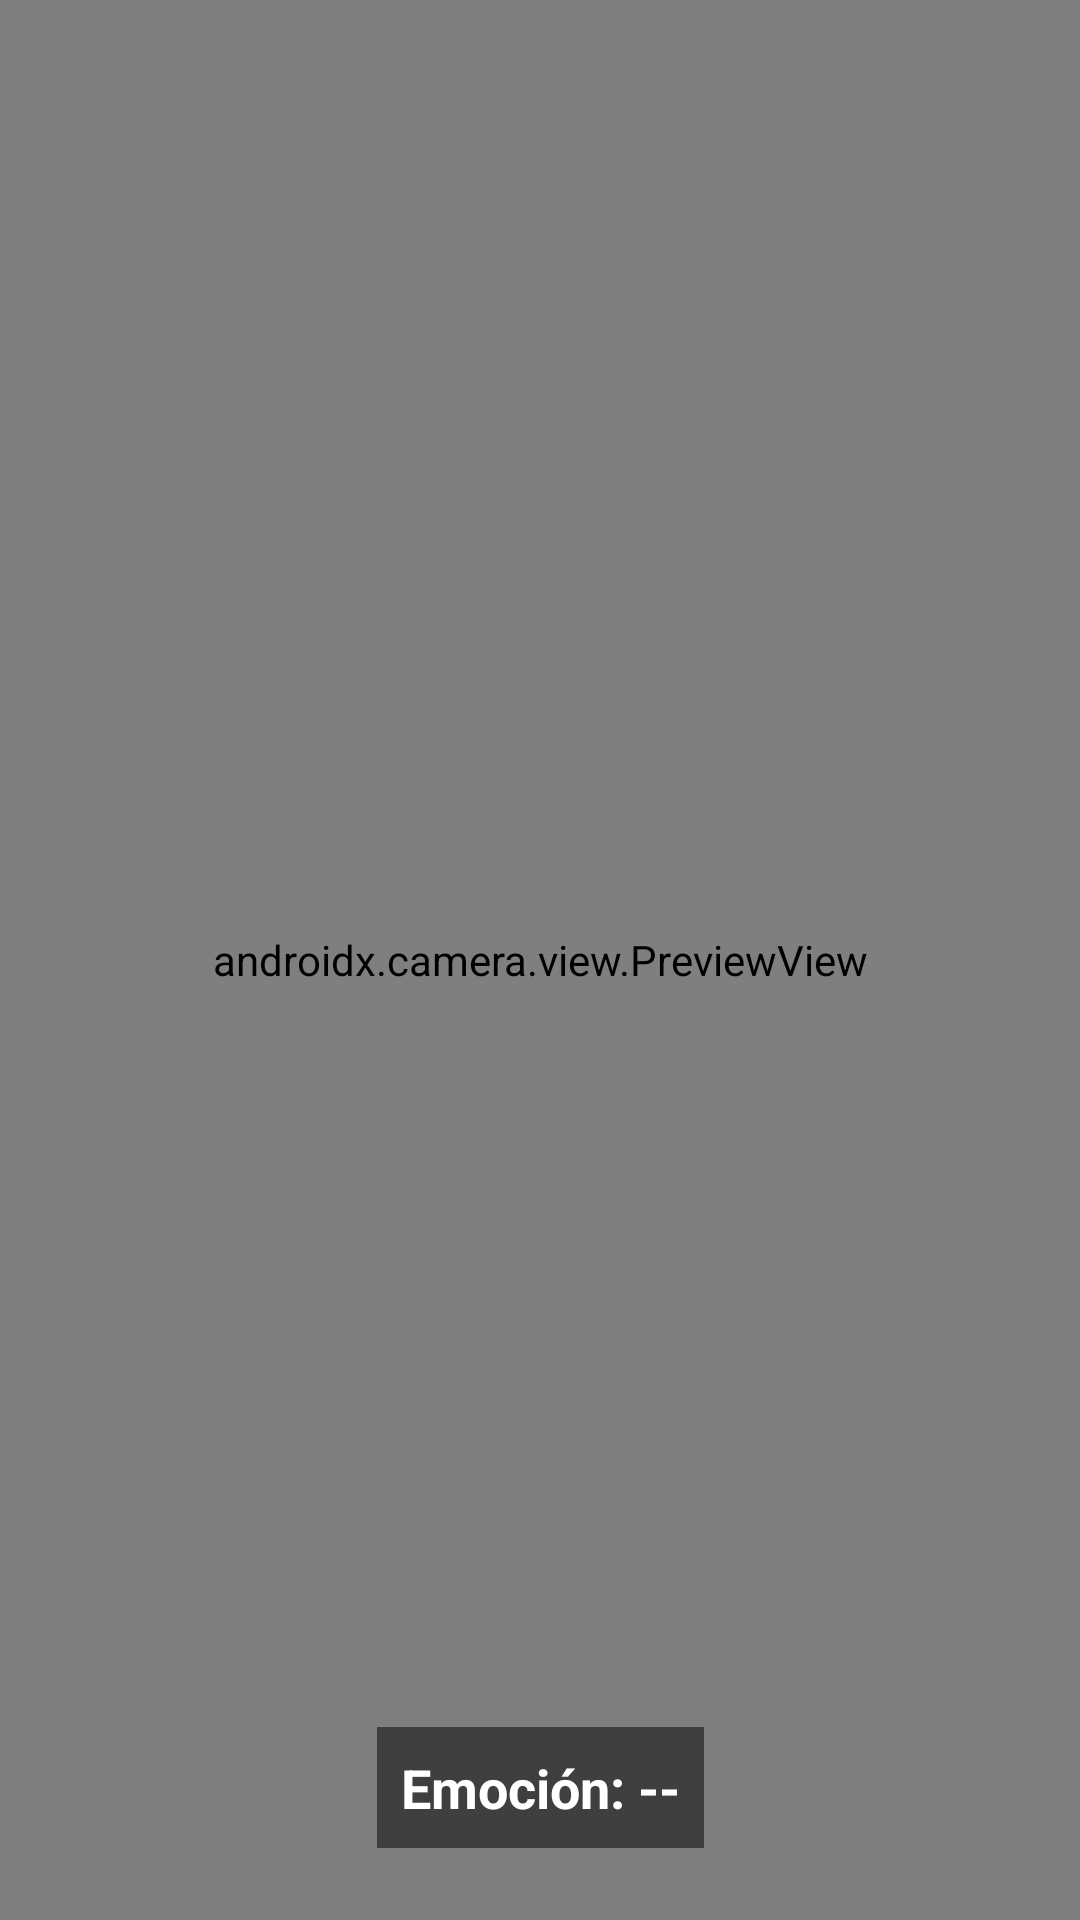

Android layout source for this screen:
<!-- AndroidManifest.xml: activity theme Theme.AppCompat.Light.NoActionBar -->
<!-- res/layout/activity_camera.xml -->
<?xml version="1.0" encoding="utf-8"?>
<androidx.constraintlayout.widget.ConstraintLayout 
    xmlns:android="http://schemas.android.com/apk/res/android"
    xmlns:app="http://schemas.android.com/apk/res-auto"
    xmlns:tools="http://schemas.android.com/tools"
    android:id="@+id/camera_root"
    android:layout_width="match_parent"
    android:layout_height="match_parent"
    tools:context=".CameraActivity">

    
    <androidx.camera.view.PreviewView
        android:id="@+id/previewView"
        android:layout_width="0dp"
        android:layout_height="0dp"
        app:layout_constraintTop_toTopOf="parent"
        app:layout_constraintBottom_toBottomOf="parent"
        app:layout_constraintStart_toStartOf="parent"
        app:layout_constraintEnd_toEndOf="parent" />

    
    <TextView
        android:id="@+id/tvEmotion"
        android:layout_width="wrap_content"
        android:layout_height="wrap_content"
        android:text="Emoción: --"
        android:textSize="18sp"
        android:textStyle="bold"
        android:textColor="@android:color/white"
        android:background="#80000000"
        android:padding="8dp"
        app:layout_constraintBottom_toBottomOf="parent"
        app:layout_constraintStart_toStartOf="parent"
        app:layout_constraintEnd_toEndOf="parent"
        android:layout_marginBottom="24dp" />

</androidx.constraintlayout.widget.ConstraintLayout>
<!-- resources referenced by this layout -->
<resources>

</resources>
